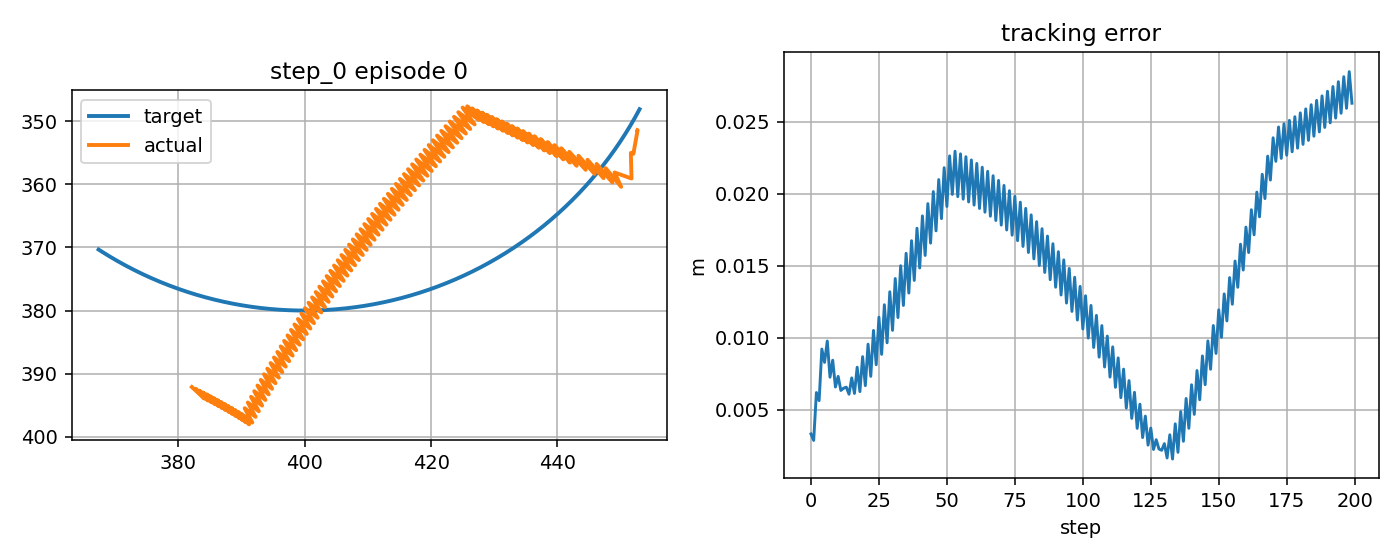

Source data for this figure (header and first rows):
step, t, x_target_px, y_target_px, x_ee_px, y_ee_px, q1, q2, dq1, dq2, tau1, tau2, tau_pd1, tau_pd2, reward, ee_error_px, ee_error_m, q_error_norm, dq_error_norm, action_norm, action_saturation, tau_total_norm, tau_residual_norm, q_abs_max
0, 0.9589, 453, 348.1, 452.7, 351.4, -2.076, 2.14, -0.145, 1.667, -1.607, 3.456, -1.932, 2.802, 0.7985, 3.33, 0.00333, 0.02411, 1.447, 0.146, 0.0, 3.811, 0.7298, 2.14
1, 0.9756, 452.8, 348.6, 452.7, 351.4, -2.075, 2.14, 0.008122, 0.0, -0.1762, -10.73, -0.4637, -11.38, 0.8924, 2.88, 0.00288, 0.02041, 0.2399, 0.1415, 0.0, 10.73, 0.7075, 2.14
2, 0.9923, 452.5, 349, 452, 355.2, -2.078, 2.168, -0.1524, 1.667, -1.743, 2.731, -2.069, 2.079, 0.6808, 6.206, 0.006206, 0.0445, 1.448, 0.1458, 0.0, 3.239, 0.7289, 2.168
3, 1.009, 452.3, 349.4, 451.6, 355, -2.081, 2.168, -0.1648, 0.0, -0.1576, -11.46, -0.444, -12.1, 0.7816, 5.645, 0.005645, 0.04088, 0.2324, 0.1414, 0.0, 11.46, 0.707, 2.168
4, 1.026, 452, 349.9, 451.7, 359.1, -2.077, 2.195, 0.2101, 1.667, 0.02761, 2.001, -0.292, 1.353, 0.5504, 9.226, 0.009226, 0.06503, 1.478, 0.1443, 0.0, 2.001, 0.7217, 2.195
5, 1.042, 451.8, 350.3, 449, 358.1, -2.096, 2.195, -1.136, 0.0, -3.938, -12.18, -4.242, -12.83, 0.6782, 8.299, 0.008299, 0.06295, 1.068, 0.1436, 0.0, 12.8, 0.7179, 2.195
6, 1.059, 451.5, 350.7, 450.1, 360.4, -2.087, 2.209, 0.5304, 0.7912, 10.12, 1.252, 9.835, 0.627, 0.5684, 9.784, 0.009784, 0.07096, 0.8466, 0.1372, 0.0, 10.19, 0.6859, 2.209
7, 1.076, 451.3, 351.2, 447.6, 357.5, -2.106, 2.194, -1.136, -0.8755, -6.889, -5.391, -7.228, -6.044, 0.7525, 7.27, 0.00727, 0.0568, 1.51, 0.1471, 0.0, 8.748, 0.7353, 2.194
8, 1.092, 451, 351.6, 448.7, 359.7, -2.097, 2.207, 0.5304, 0.7912, 10.35, 8.564, 10.05, 7.926, 0.6299, 8.451, 0.008451, 0.06315, 0.8493, 0.1407, 0.0, 13.43, 0.7034, 2.207
9, 1.109, 450.7, 352, 446.2, 356.8, -2.116, 2.193, -1.136, -0.8755, -6.671, -5.097, -7.011, -5.749, 0.7677, 6.589, 0.006589, 0.05231, 1.507, 0.1471, 0.0, 8.396, 0.7354, 2.193
10, 1.126, 450.5, 352.4, 447.3, 359, -2.107, 2.206, 0.5304, 0.7912, 10.56, 8.857, 10.27, 8.22, 0.6852, 7.328, 0.007328, 0.05648, 0.8522, 0.1407, 0.0, 13.79, 0.7035, 2.206
11, 1.142, 450.2, 352.9, 444.8, 356.1, -2.126, 2.191, -1.136, -0.8755, -6.458, -4.805, -6.799, -5.457, 0.7601, 6.349, 0.006349, 0.0499, 1.505, 0.1471, 0.0, 8.049, 0.7356, 2.191
12, 1.159, 449.9, 353.3, 445.9, 358.4, -2.118, 2.204, 0.5304, 0.7912, 10.78, 9.148, 10.48, 8.511, 0.7308, 6.506, 0.006506, 0.05133, 0.8551, 0.1407, 0.0, 14.14, 0.7034, 2.204
13, 1.176, 449.7, 353.7, 443.3, 355.5, -2.136, 2.19, -1.136, -0.8755, -6.248, -4.515, -6.591, -5.166, 0.7298, 6.58, 0.00658, 0.0498, 1.502, 0.1471, 0.0, 7.709, 0.7357, 2.19
14, 1.192, 449.4, 354.1, 444.5, 357.7, -2.128, 2.203, 0.5304, 0.7912, 10.98, 9.436, 10.68, 8.8, 0.7611, 6.089, 0.006089, 0.04813, 0.858, 0.1407, 0.0, 14.48, 0.7033, 2.203
15, 1.209, 449.1, 354.5, 441.9, 354.9, -2.147, 2.188, -1.136, -0.8755, -6.042, -4.227, -6.386, -4.878, 0.6825, 7.222, 0.007222, 0.05197, 1.499, 0.1472, 0.0, 7.374, 0.7359, 2.188
16, 1.226, 448.8, 354.9, 443, 357.1, -2.138, 2.201, 0.5304, 0.7912, 11.19, 9.722, 10.89, 9.086, 0.771, 6.142, 0.006142, 0.04723, 0.8611, 0.1406, 0.0, 14.82, 0.7031, 2.201
17, 1.242, 448.5, 355.3, 440.6, 354.3, -2.155, 2.187, -1.056, -0.8755, -5.84, -3.942, -6.185, -4.592, 0.6384, 7.965, 0.007965, 0.05478, 1.442, 0.1472, 0.0, 7.046, 0.7362, 2.187
18, 1.259, 448.2, 355.7, 442, 356.6, -2.145, 2.2, 0.6102, 0.7912, 10.54, 10.01, 10.24, 9.371, 0.7783, 6.27, 0.00627, 0.04626, 0.9248, 0.1411, 0.0, 14.54, 0.7057, 2.2
19, 1.276, 447.9, 356.1, 439.5, 353.8, -2.163, 2.185, -1.056, -0.8755, -6.532, -3.658, -6.883, -4.309, 0.5963, 8.698, 0.008698, 0.05774, 1.439, 0.1478, 0.0, 7.487, 0.7391, 2.185
20, 1.292, 447.6, 356.5, 440.9, 356.1, -2.153, 2.199, 0.6102, 0.7912, 10.64, 10.29, 10.34, 9.652, 0.7679, 6.685, 0.006685, 0.04706, 0.928, 0.141, 0.0, 14.8, 0.7052, 2.199
21, 1.309, 447.3, 356.9, 438.4, 353.3, -2.17, 2.184, -1.056, -0.8755, -6.435, -3.378, -6.786, -4.028, 0.5517, 9.563, 0.009563, 0.06184, 1.436, 0.1478, 0.0, 7.267, 0.739, 2.184
22, 1.326, 447, 357.3, 439.9, 355.6, -2.16, 2.197, 0.6102, 0.7912, 10.74, 10.57, 10.43, 9.931, 0.7461, 7.33, 0.00733, 0.04949, 0.9313, 0.1409, 0.0, 15.06, 0.7046, 2.197
23, 1.342, 446.7, 357.7, 437.3, 352.8, -2.178, 2.183, -1.056, -0.8755, -6.341, -3.101, -6.694, -3.75, 0.5059, 10.52, 0.01052, 0.06685, 1.433, 0.1478, 0.0, 7.059, 0.7389, 2.183
24, 1.359, 446.4, 358.1, 438.8, 355.1, -2.167, 2.196, 0.6102, 0.7912, 10.83, 10.84, 10.52, 10.21, 0.7159, 8.138, 0.008138, 0.05328, 0.9347, 0.1408, 0.0, 15.32, 0.7041, 2.196
25, 1.376, 446, 358.5, 436.4, 352.4, -2.184, 2.181, -1.015, -0.8755, -6.252, -2.827, -6.607, -3.475, 0.4656, 11.44, 0.01144, 0.07188, 1.403, 0.1478, 0.0, 6.861, 0.7388, 2.184
26, 1.392, 445.7, 358.9, 437.9, 354.6, -2.174, 2.194, 0.6516, 0.7912, 10.48, 11.12, 10.17, 10.48, 0.6904, 8.857, 0.008857, 0.05678, 0.9707, 0.141, 0.0, 15.28, 0.705, 2.194
27, 1.409, 445.4, 359.2, 435.5, 352, -2.19, 2.18, -1.015, -0.8755, -6.629, -2.554, -6.987, -3.202, 0.4266, 12.3, 0.0123, 0.07683, 1.399, 0.148, 0.0, 7.104, 0.7401, 2.19
28, 1.426, 445.1, 359.6, 437, 354.2, -2.18, 2.193, 0.6516, 0.7912, 10.51, 11.38, 10.2, 10.75, 0.6585, 9.661, 0.009661, 0.06115, 0.9742, 0.1409, 0.0, 15.49, 0.7043, 2.193
29, 1.442, 444.7, 360, 434.6, 351.6, -2.197, 2.178, -1.015, -0.8755, -6.598, -2.286, -6.958, -2.932, 0.3868, 13.21, 0.01321, 0.08222, 1.396, 0.148, 0.0, 6.983, 0.7398, 2.197
30, 1.459, 444.4, 360.4, 436.2, 353.8, -2.186, 2.192, 0.6516, 0.7912, 10.54, 11.65, 10.23, 11.02, 0.6234, 10.52, 0.01052, 0.06618, 0.9778, 0.1407, 0.0, 15.71, 0.7037, 2.192
31, 1.476, 444.1, 360.7, 433.7, 351.2, -2.203, 2.177, -1.012, -0.8755, -6.571, -2.02, -6.933, -2.665, 0.347, 14.12, 0.01412, 0.08792, 1.391, 0.1479, 0.0, 6.875, 0.7396, 2.203
32, 1.492, 443.7, 361.1, 435.3, 353.4, -2.192, 2.19, 0.6546, 0.7912, 10.53, 11.92, 10.22, 11.29, 0.587, 11.41, 0.01141, 0.07161, 0.9839, 0.1407, 0.0, 15.9, 0.7034, 2.192
33, 1.509, 443.4, 361.5, 432.8, 350.8, -2.208, 2.176, -0.9939, -0.8755, -6.582, -1.757, -6.946, -2.401, -0.6907, 15.02, 0.01502, 0.09359, 1.375, 0.1479, 0.0, 6.813, 0.7395, 2.208
34, 1.526, 443, 361.8, 434.5, 353, -2.197, 2.189, 0.6728, 0.7912, 10.36, 12.18, 10.04, 11.55, 0.5528, 12.25, 0.01225, 0.07692, 1.002, 0.1407, 0.0, 15.99, 0.7037, 2.197
35, 1.542, 442.7, 362.2, 432, 350.4, -2.214, 2.174, -0.9939, -0.8755, -6.771, -1.497, -7.137, -2.14, -0.7279, 15.88, 0.01588, 0.09924, 1.372, 0.148, 0.0, 6.934, 0.7401, 2.214
36, 1.559, 442.3, 362.5, 433.7, 352.6, -2.202, 2.187, 0.6728, 0.7912, 10.35, 12.44, 10.03, 11.81, 0.5165, 13.12, 0.01312, 0.08254, 1.006, 0.1407, 0.0, 16.18, 0.7034, 2.202
37, 1.576, 442, 362.9, 431.2, 350.1, -2.219, 2.173, -0.9939, -0.8755, -6.783, -1.241, -7.151, -1.883, -0.7655, 16.75, 0.01675, 0.1051, 1.368, 0.148, 0.0, 6.895, 0.7399, 2.219
38, 1.592, 441.6, 363.2, 432.9, 352.3, -2.208, 2.186, 0.6728, 0.7912, 10.33, 12.69, 10.01, 12.06, 0.4794, 13.99, 0.01399, 0.08839, 1.01, 0.1406, 0.0, 16.36, 0.7032, 2.208
39, 1.609, 441.2, 363.6, 430.4, 349.7, -2.224, 2.171, -0.9887, -0.8755, -6.799, -0.9882, -7.169, -1.628, -0.8025, 17.62, 0.01762, 0.111, 1.361, 0.1479, 0.0, 6.871, 0.7396, 2.224
40, 1.626, 440.9, 363.9, 432.2, 351.9, -2.213, 2.185, 0.678, 0.7912, 10.26, 12.94, 9.937, 12.32, 0.4426, 14.86, 0.01486, 0.09428, 1.018, 0.1406, 0.0, 16.51, 0.703, 2.213
41, 1.642, 440.5, 364.3, 429.6, 349.3, -2.229, 2.17, -0.9887, -0.8755, -6.878, -0.739, -7.25, -1.378, -0.8394, 18.48, 0.01848, 0.1169, 1.357, 0.1479, 0.0, 6.917, 0.7394, 2.229
42, 1.659, 440.1, 364.6, 431.4, 351.5, -2.218, 2.183, 0.678, 0.7912, 10.23, 13.19, 9.906, 12.56, -0.5947, 15.73, 0.01573, 0.1003, 1.022, 0.1406, 0.0, 16.69, 0.7029, 2.218
43, 1.676, 439.8, 364.9, 428.8, 349, -2.234, 2.169, -0.9838, -0.8755, -6.909, -0.493, -7.284, -1.13, -0.8758, 19.33, 0.01933, 0.1228, 1.35, 0.1478, 0.0, 6.927, 0.7391, 2.234
44, 1.692, 439.4, 365.3, 430.6, 351.2, -2.223, 2.182, 0.6828, 0.7912, 10.14, 13.43, 9.819, 12.81, -0.6315, 16.58, 0.01658, 0.1063, 1.03, 0.1406, 0.0, 16.83, 0.7029, 2.223
45, 1.709, 439, 365.6, 428, 348.7, -2.239, 2.167, -0.9838, -0.8755, -6.999, -0.2509, -7.376, -0.8865, -0.912, 20.17, 0.02017, 0.1288, 1.346, 0.1478, 0.0, 7.004, 0.739, 2.239
46, 1.726, 438.6, 365.9, 429.9, 350.8, -2.228, 2.18, 0.6828, 0.7912, 10.1, 13.67, 9.772, 13.05, -0.6686, 17.44, 0.01744, 0.1123, 1.034, 0.1406, 0.0, 17, 0.7029, 2.228
47, 1.742, 438.3, 366.2, 427.3, 348.3, -2.244, 2.166, -0.9838, -0.8755, -7.045, -0.01238, -7.424, -0.6464, -0.948, 21, 0.021, 0.1347, 1.342, 0.1478, 0.0, 7.045, 0.7388, 2.244
48, 1.759, 437.9, 366.5, 429.1, 350.5, -2.233, 2.179, 0.6828, 0.7912, 10.05, 13.91, 9.722, 13.29, -0.7057, 18.29, 0.01829, 0.1184, 1.038, 0.1406, 0.0, 17.16, 0.7028, 2.233
49, 1.776, 437.5, 366.9, 426.5, 348, -2.249, 2.164, -0.9838, -0.8755, -7.096, 0.2223, -7.477, -0.4101, -0.9839, 21.83, 0.02183, 0.1407, 1.338, 0.1477, 0.0, 7.099, 0.7385, 2.249
50, 1.792, 437.1, 367.2, 428.3, 350.1, -2.238, 2.178, 0.6828, 0.7912, 9.997, 14.14, 9.667, 13.52, -0.7428, 19.13, 0.01913, 0.1245, 1.043, 0.1406, 0.0, 17.32, 0.7028, 2.238
51, 1.809, 436.7, 367.5, 425.7, 347.7, -2.254, 2.163, -0.9838, -0.8755, -7.151, 0.4529, -7.534, -0.1779, -1.02, 22.64, 0.02264, 0.1466, 1.334, 0.1476, 0.0, 7.165, 0.7382, 2.254
52, 1.826, 436.3, 367.8, 427.6, 349.8, -2.243, 2.176, 0.6828, 0.7912, 9.939, 14.37, 9.607, 13.75, -0.7797, 19.97, 0.01997, 0.1306, 1.047, 0.1406, 0.0, 17.48, 0.7028, 2.243
53, 1.842, 435.9, 368.1, 425, 347.9, -2.26, 2.165, -0.9838, -0.6498, -7.211, 0.6795, -7.596, 0.05049, -1.024, 22.97, 0.02297, 0.1493, 1.16, 0.1475, 0.0, 7.243, 0.7377, 2.26
54, 1.859, 435.5, 368.4, 426.9, 350.5, -2.248, 2.182, 0.6828, 1.017, 9.875, 12.66, 9.544, 12.04, -0.7637, 19.81, 0.01981, 0.13, 1.199, 0.1398, 0.0, 16.05, 0.6988, 2.248
55, 1.876, 435.1, 368.7, 424.3, 348.6, -2.265, 2.171, -0.9838, -0.6498, -7.279, -1.168, -7.662, -1.794, -1.016, 22.79, 0.02279, 0.1487, 1.156, 0.1467, 0.0, 7.372, 0.7334, 2.265
56, 1.892, 434.7, 369, 426.2, 351.3, -2.253, 2.188, 0.6828, 1.017, 9.808, 12.62, 9.476, 12, -0.7565, 19.64, 0.01964, 0.1293, 1.204, 0.1397, 0.0, 15.98, 0.6983, 2.253
57, 1.909, 434.3, 369.2, 423.6, 349.3, -2.27, 2.178, -0.9838, -0.6498, -7.348, -1.211, -7.732, -1.836, -1.007, 22.59, 0.02259, 0.1479, 1.151, 0.1467, 0.0, 7.447, 0.7334, 2.27
58, 1.926, 433.9, 369.5, 425.5, 352, -2.258, 2.195, 0.6828, 1.017, 9.737, 12.57, 9.404, 11.96, -0.7483, 19.44, 0.01944, 0.1285, 1.208, 0.1395, 0.0, 15.9, 0.6976, 2.258
59, 1.942, 433.4, 369.8, 422.9, 350.1, -2.275, 2.184, -0.9838, -0.6498, -7.422, -1.259, -7.807, -1.884, -0.9967, 22.36, 0.02236, 0.147, 1.147, 0.1467, 0.0, 7.528, 0.7335, 2.275
... 140 more rows
